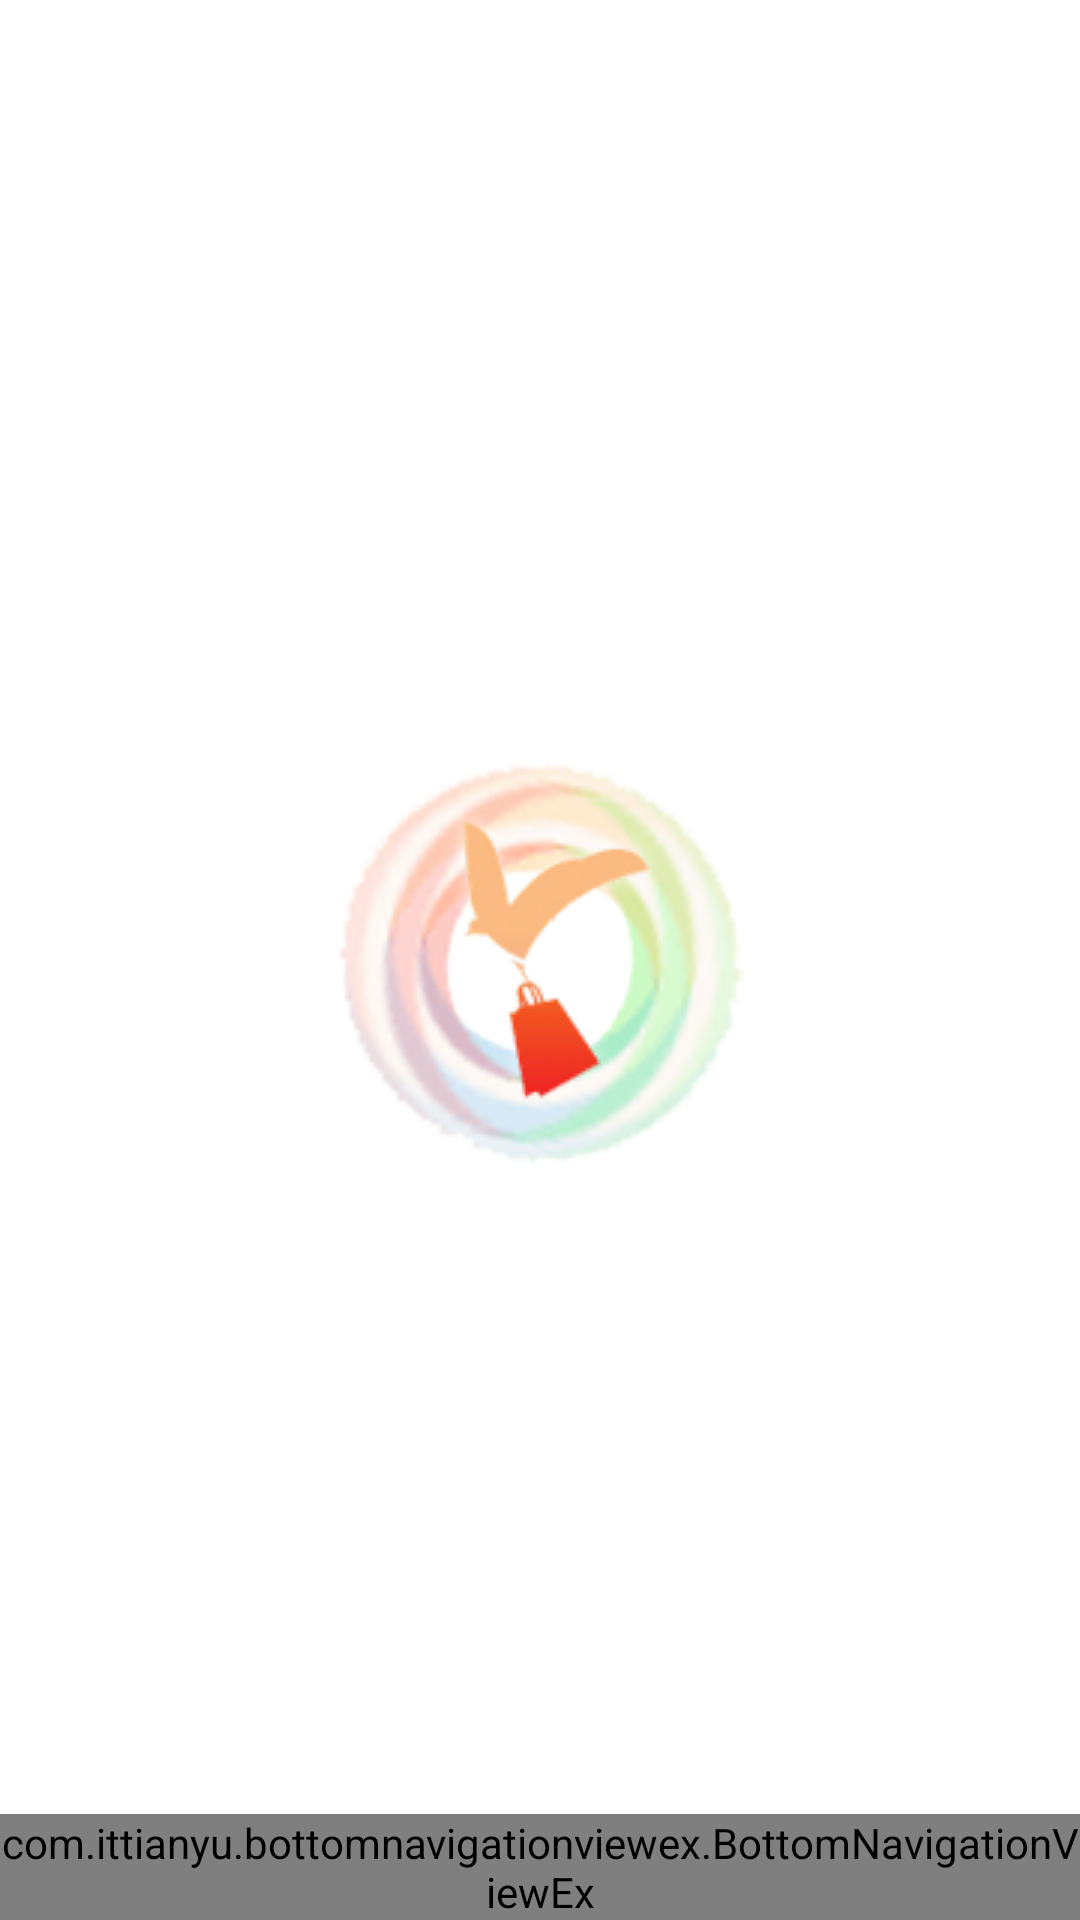

The Android layout XML behind this screen, and the referenced resources:
<!-- AndroidManifest.xml: application theme AppTheme.Launcher -->
<!-- res/layout/content_loggedin.xml -->
<?xml version="1.0" encoding="utf-8"?>
<RelativeLayout xmlns:android="http://schemas.android.com/apk/res/android"
    xmlns:app="http://schemas.android.com/apk/res-auto"
    android:layout_width="match_parent"
    android:layout_height="match_parent">

    <FrameLayout
        android:id="@+id/frame_layout"
        android:layout_width="match_parent"
        android:layout_height="match_parent"
        android:layout_above="@+id/navigation"
        android:animateLayoutChanges="true">

    </FrameLayout>

    <com.ittianyu.bottomnavigationviewex.BottomNavigationViewEx
        android:id="@+id/navigation"
        android:layout_width="match_parent"
        android:layout_height="wrap_content"
        android:layout_alignParentBottom="true"
        app:itemBackground="@color/black"
        app:itemIconTint="@drawable/navicolour"
        app:itemTextColor="@drawable/navicolour"
        app:menu="@menu/bottomnavi" />

</RelativeLayout>
<!-- resources referenced by this layout -->
<resources>
  <color name="black">#000000</color>
  <!-- drawable navicolour (drawable) -->
  <?xml version="1.0" encoding="utf-8"?>
  <selector xmlns:android="http://schemas.android.com/apk/res/android">
      <item android:state_checked="true" android:color="@color/bgYellow" />
      <item android:color="@color/bgGray" />
  </selector>
  <style name="AppTheme.Launcher">
          <item name="android:windowBackground">@drawable/launch_screen</item>
      </style>
  <color name="bgYellow">#FFE699</color>
  <color name="bgGray">#F2F2F2</color>
  <!-- drawable launch_screen (drawable) -->
  <layer-list xmlns:android="http://schemas.android.com/apk/res/android" android:opacity="opaque">
      <item android:drawable="@android:color/white"/>
      <item>
          <bitmap
              android:src="@drawable/applogo"
              android:gravity="center"/>
      </item>
  </layer-list>
  <!-- drawable applogo: png bitmap (drawable, 43998 bytes) -->
</resources>
